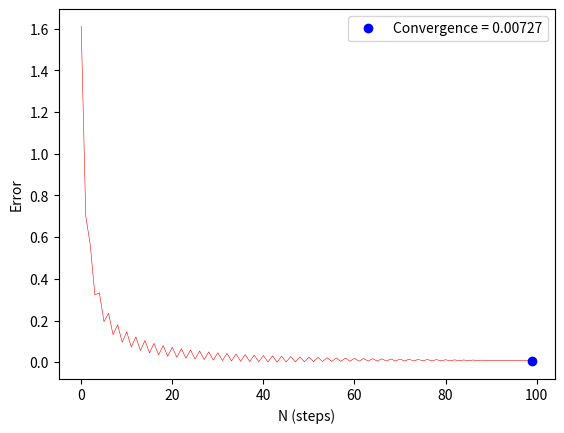

Write the Python code that produced this figure.
import numpy as np
from scipy.stats import norm
import matplotlib.pyplot as plt
from tqdm import tqdm
from matplotlib.patches import Rectangle


def buildTree(S, vol, T, N):

    dt = T / N
    matrix = np.zeros((N + 1, N + 1))

    u = np.exp(vol * np.sqrt(dt))
    d = np.exp(-vol * np.sqrt(dt))

    for i in np.arange(N + 1):
        for j in np.arange(i + 1):
            matrix[i, j] = S * u ** j * d ** (i - j)

    return matrix


def valueOptionMatrix(tree, T, N, r, K, vol):

    dt = T / N

    u = np.exp(vol * np.sqrt(dt))
    d = np.exp(-vol * np.sqrt(dt))

    p = (np.exp(r * dt) - d) / (u - d)

    columns = tree.shape[1]
    rows = tree.shape[0]

    for c in np.arange(columns):
        S = tree[rows - 1, c]
        tree[rows - 1, c] = max(0, S - K)

    for i in np.arange(rows - 1)[::-1]:
        for j in np.arange(i + 1):
            down = tree[i + 1, j]
            up = tree[i + 1, j + 1]
            tree[i, j] = np.exp(-r * dt) * (p * up + (1 - p) * down)


# Analytical with Black-scholes
def blackScholesExp(t, T, S_t, K, sigma, r):

    d1 = (np.log(S_t / K) + (r + 0.5 * sigma ** 2) * (T - t)) / (sigma * np.sqrt(T - t))
    d2 = d1 - sigma * np.sqrt(T - t)

    return S_t * norm.cdf(d1) - np.exp(-r * (T - t)) * K * norm.cdf(d2)


# backwards = tree[0, 0]
# analytical = blackScholesExp(0, T, S, K, sigma, r)
# difference = abs(backwards - analytical)
# print(
#     f"Difference between backwards induction: {backwards} and Black-Scholes: {analytical} is {abs(backwards - analytical)}."
# )

# Convergence
def converge(max_steps, S, T, K, r, sigma):

    difference = []
    reference = blackScholesExp(0, T, S, K, sigma, r)

    for N in tqdm(np.arange(1, max_steps + 1, 1)):

        tree = buildTree(S, sigma, T, N)
        valueOptionMatrix(tree, T, N, r, K, sigma)
        difference.append(abs(tree[0, 0] - reference))

    return difference


if __name__ == "__main__":

    N = 100
    T = 1

    error = converge(N, 100, T, 99, 0.06, 0.2)
    plt.plot(error, "r-", linewidth=0.4)
    plt.plot(N - 1, error[-1], "bo", label=f"Convergence = {round(error[-1], 5)}")

    plt.xlabel("N (steps)")
    plt.ylabel("Error")
    plt.legend()
    plt.show()
